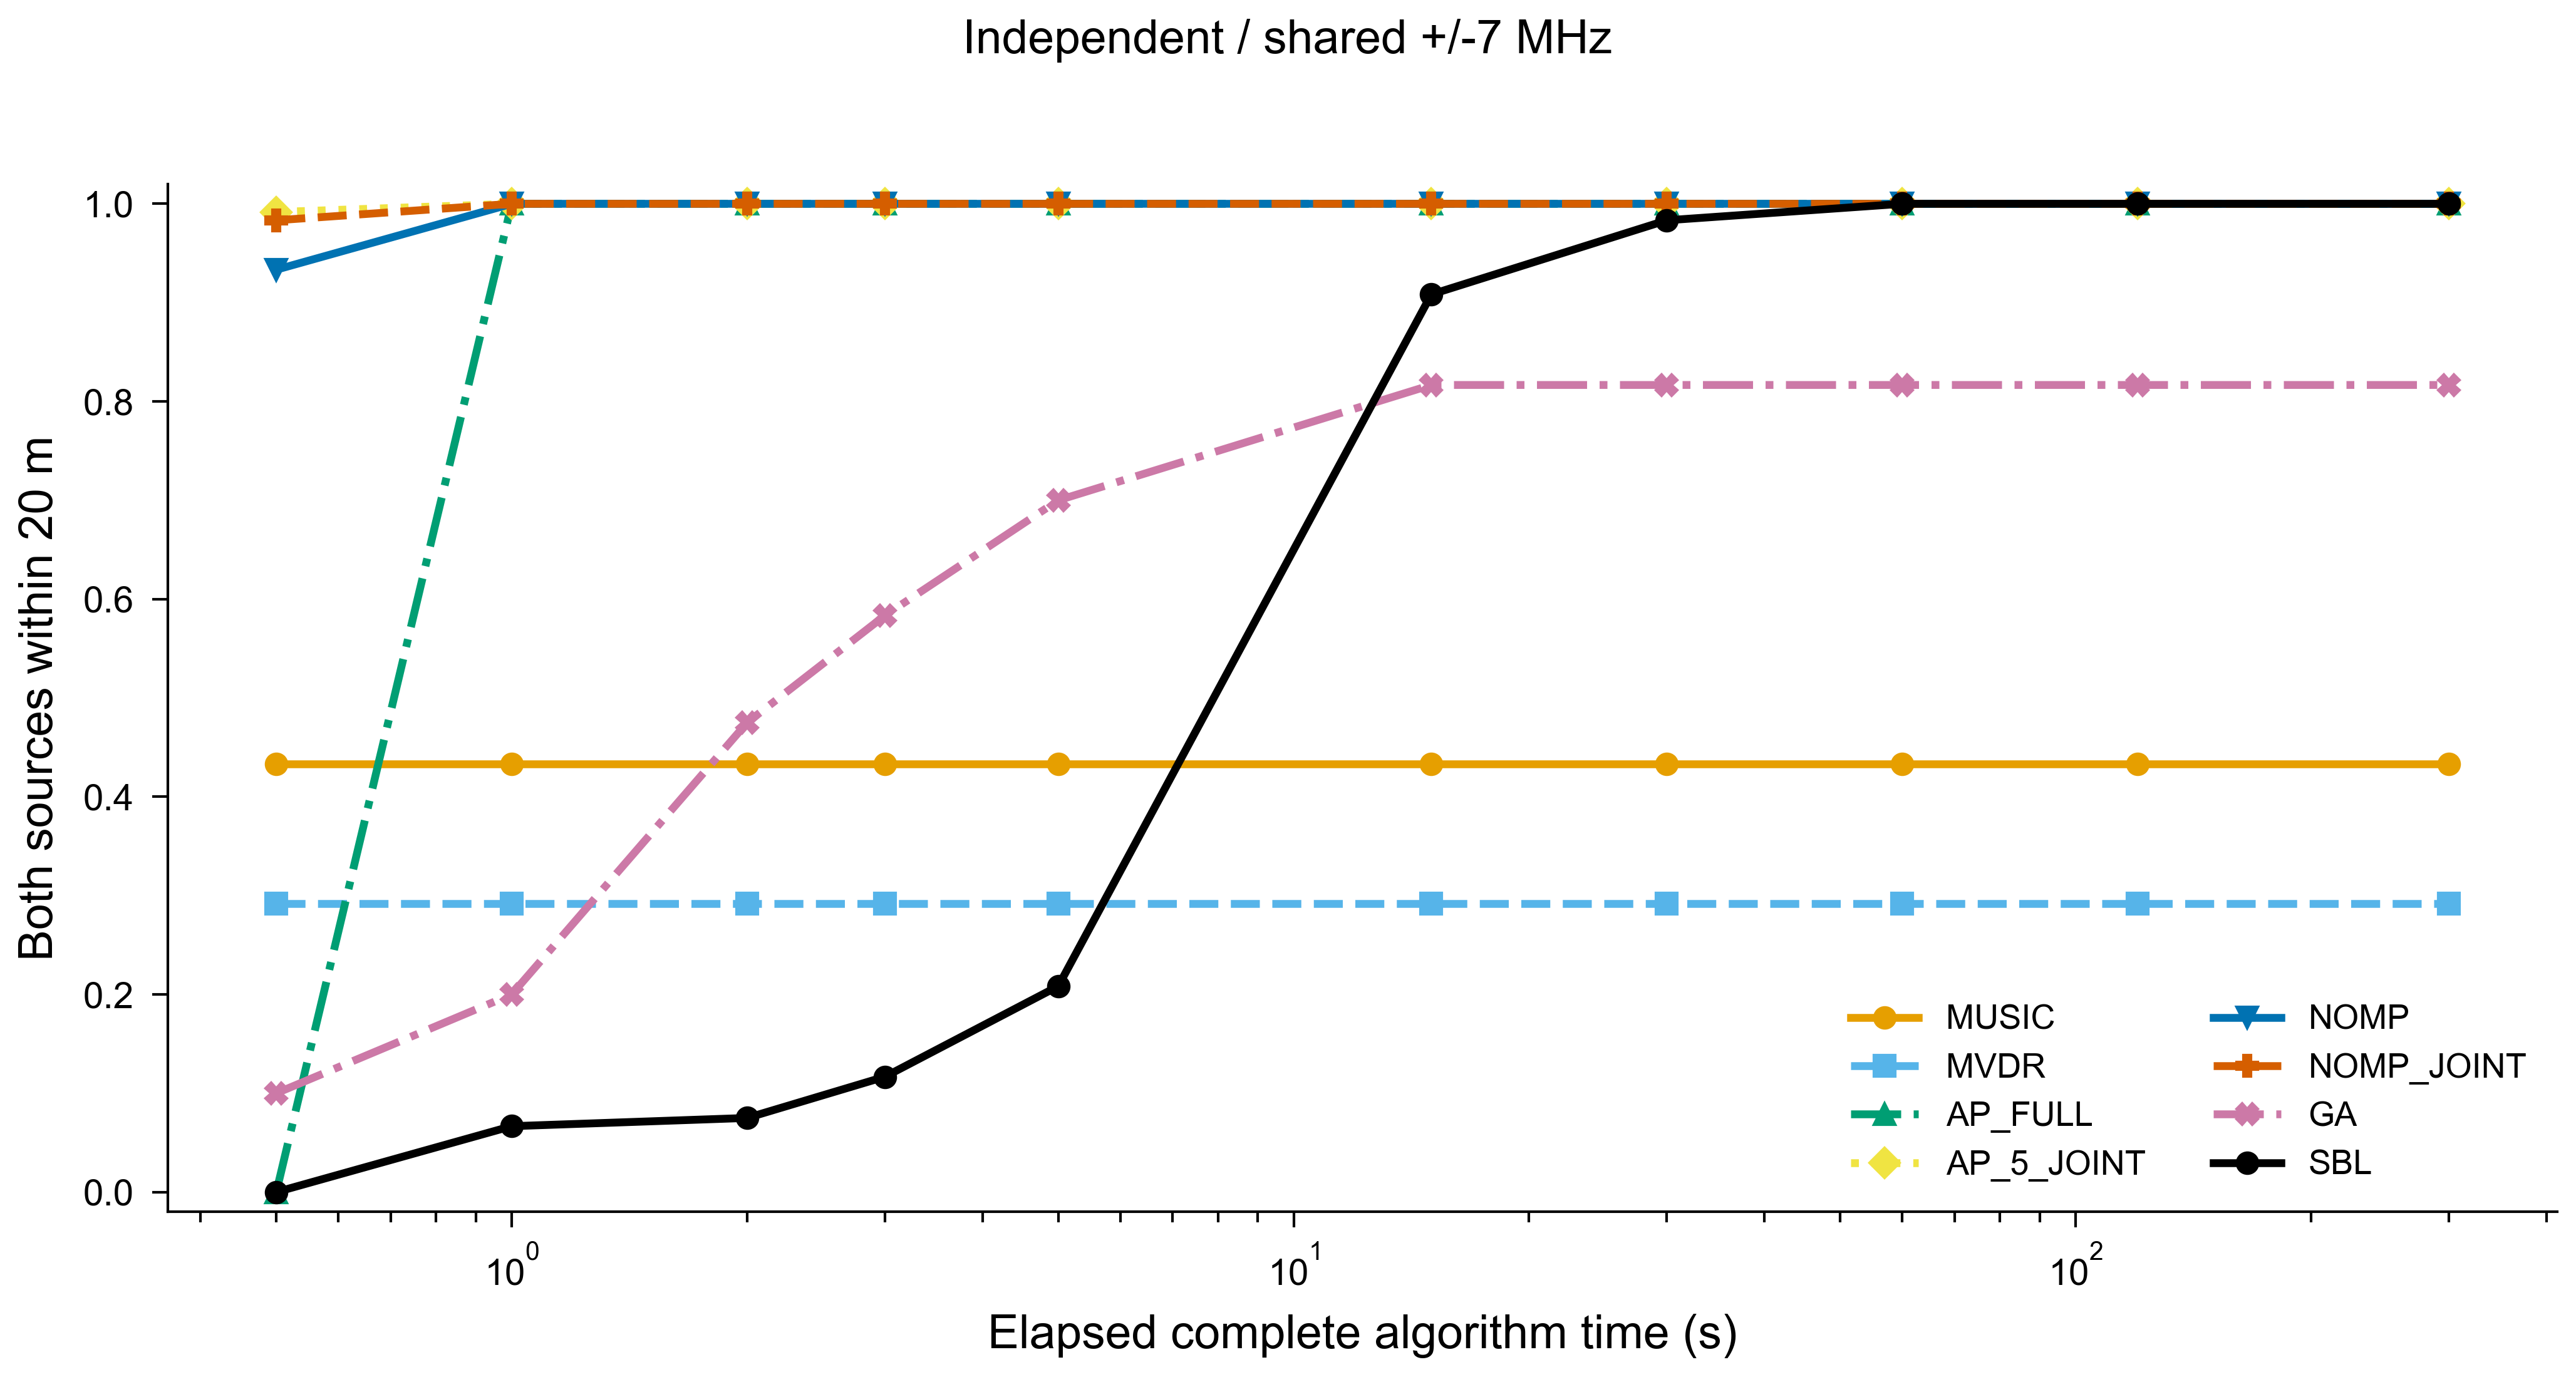

Values plotted in this chart, from the file beside it:
tag, group, realization, gap_db, kind, method, variant, both20, strong20, weak20, strong_error_m, weak_error_m, gospa_m, seconds, stop, iterations, count_candidate_points, count_frequency_response_points, count_joint_evaluations, count_covariance_decompositions, count_iterations, count_gradient_calls, count_grid_scans, count_local_calls
0_200_0_mixed_AP_1_ALT_v0, 0, 200, 0, mixed, AP_1_ALT, 0, 1, 1, 1, 0.122, 0.1492, 0.1927, 0.5653, COMPLETED_BRANCHES, 4, 20402, 47189940, 93, 0, 4, 44, 2, 9
0_200_0_mixed_AP_1_ALT_v0, 0, 200, 0, mixed, AP_1_ALT, 0, 1, 1, 1, 0.122, 0.1475, 0.1914, 0.5653, COMPLETED_BRANCHES, 4, 20402, 47189940, 93, 0, 4, 44, 2, 9
0_200_0_mixed_AP_1_ALT_v0, 0, 200, 0, mixed, AP_1_ALT, 0, 1, 1, 1, 0.122, 0.1475, 0.1914, 0.5653, COMPLETED_BRANCHES, 4, 20402, 47189940, 93, 0, 4, 44, 2, 9
0_200_0_mixed_AP_1_ALT_v0, 0, 200, 0, mixed, AP_1_ALT, 0, 1, 1, 1, 0.122, 0.1475, 0.1914, 0.5653, COMPLETED_BRANCHES, 4, 20402, 47189940, 93, 0, 4, 44, 2, 9
0_200_0_mixed_AP_1_ALT_v0, 0, 200, 0, mixed, AP_1_ALT, 0, 1, 1, 1, 0.122, 0.1475, 0.1914, 0.5653, COMPLETED_BRANCHES, 4, 20402, 47189940, 93, 0, 4, 44, 2, 9
0_200_0_mixed_AP_1_ALT_v0, 0, 200, 0, mixed, AP_1_ALT, 0, 1, 1, 1, 0.122, 0.1475, 0.1914, 0.5653, COMPLETED_BRANCHES, 4, 20402, 47189940, 93, 0, 4, 44, 2, 9
0_200_0_mixed_AP_1_ALT_v0, 0, 200, 0, mixed, AP_1_ALT, 0, 1, 1, 1, 0.122, 0.1475, 0.1914, 0.5653, COMPLETED_BRANCHES, 4, 20402, 47189940, 93, 0, 4, 44, 2, 9
0_200_0_mixed_AP_1_ALT_v0, 0, 200, 0, mixed, AP_1_ALT, 0, 1, 1, 1, 0.122, 0.1475, 0.1914, 0.5653, COMPLETED_BRANCHES, 4, 20402, 47189940, 93, 0, 4, 44, 2, 9
0_200_0_mixed_AP_1_ALT_v0, 0, 200, 0, mixed, AP_1_ALT, 0, 1, 1, 1, 0.122, 0.1475, 0.1914, 0.5653, COMPLETED_BRANCHES, 4, 20402, 47189940, 93, 0, 4, 44, 2, 9
0_200_0_mixed_AP_1_ALT_v0, 0, 200, 0, mixed, AP_1_ALT, 0, 1, 1, 1, 0.122, 0.1475, 0.1914, 0.5653, COMPLETED_BRANCHES, 4, 20402, 47189940, 93, 0, 4, 44, 2, 9
0_200_0_mixed_AP_1_JOINT_v0, 0, 200, 0, mixed, AP_1_JOINT, 0, 1, 1, 1, 0.4416, 1.758, 1.813, 0.5479, COMPLETED_BRANCHES, 0, 20402, 46942296, 39, 0, 0, 21, 2, 2
0_200_0_mixed_AP_1_JOINT_v0, 0, 200, 0, mixed, AP_1_JOINT, 0, 1, 1, 1, 0.1208, 0.1473, 0.1905, 0.5479, COMPLETED_BRANCHES, 0, 20402, 46942296, 39, 0, 0, 21, 2, 2
0_200_0_mixed_AP_1_JOINT_v0, 0, 200, 0, mixed, AP_1_JOINT, 0, 1, 1, 1, 0.1208, 0.1473, 0.1905, 0.5479, COMPLETED_BRANCHES, 0, 20402, 46942296, 39, 0, 0, 21, 2, 2
0_200_0_mixed_AP_1_JOINT_v0, 0, 200, 0, mixed, AP_1_JOINT, 0, 1, 1, 1, 0.1208, 0.1473, 0.1905, 0.5479, COMPLETED_BRANCHES, 0, 20402, 46942296, 39, 0, 0, 21, 2, 2
0_200_0_mixed_AP_1_JOINT_v0, 0, 200, 0, mixed, AP_1_JOINT, 0, 1, 1, 1, 0.1208, 0.1473, 0.1905, 0.5479, COMPLETED_BRANCHES, 0, 20402, 46942296, 39, 0, 0, 21, 2, 2
0_200_0_mixed_AP_1_JOINT_v0, 0, 200, 0, mixed, AP_1_JOINT, 0, 1, 1, 1, 0.1208, 0.1473, 0.1905, 0.5479, COMPLETED_BRANCHES, 0, 20402, 46942296, 39, 0, 0, 21, 2, 2
0_200_0_mixed_AP_1_JOINT_v0, 0, 200, 0, mixed, AP_1_JOINT, 0, 1, 1, 1, 0.1208, 0.1473, 0.1905, 0.5479, COMPLETED_BRANCHES, 0, 20402, 46942296, 39, 0, 0, 21, 2, 2
0_200_0_mixed_AP_1_JOINT_v0, 0, 200, 0, mixed, AP_1_JOINT, 0, 1, 1, 1, 0.1208, 0.1473, 0.1905, 0.5479, COMPLETED_BRANCHES, 0, 20402, 46942296, 39, 0, 0, 21, 2, 2
0_200_0_mixed_AP_1_JOINT_v0, 0, 200, 0, mixed, AP_1_JOINT, 0, 1, 1, 1, 0.1208, 0.1473, 0.1905, 0.5479, COMPLETED_BRANCHES, 0, 20402, 46942296, 39, 0, 0, 21, 2, 2
0_200_0_mixed_AP_1_JOINT_v0, 0, 200, 0, mixed, AP_1_JOINT, 0, 1, 1, 1, 0.1208, 0.1473, 0.1905, 0.5479, COMPLETED_BRANCHES, 0, 20402, 46942296, 39, 0, 0, 21, 2, 2
0_200_0_mixed_AP_5_ALT_v0, 0, 200, 0, mixed, AP_5_ALT, 0, 1, 1, 1, 0.122, 0.1826, 0.2196, 3.147, COMPLETED_BRANCHES, 29, 20402, 50913772, 905, 0, 29, 431, 2, 59
0_200_0_mixed_AP_5_ALT_v0, 0, 200, 0, mixed, AP_5_ALT, 0, 1, 1, 1, 0.122, 0.1475, 0.1914, 3.147, COMPLETED_BRANCHES, 29, 20402, 50913772, 905, 0, 29, 431, 2, 59
0_200_0_mixed_AP_5_ALT_v0, 0, 200, 0, mixed, AP_5_ALT, 0, 1, 1, 1, 0.122, 0.1475, 0.1914, 3.147, COMPLETED_BRANCHES, 29, 20402, 50913772, 905, 0, 29, 431, 2, 59
0_200_0_mixed_AP_5_ALT_v0, 0, 200, 0, mixed, AP_5_ALT, 0, 1, 1, 1, 0.122, 0.1475, 0.1914, 3.147, COMPLETED_BRANCHES, 29, 20402, 50913772, 905, 0, 29, 431, 2, 59
0_200_0_mixed_AP_5_ALT_v0, 0, 200, 0, mixed, AP_5_ALT, 0, 1, 1, 1, 0.122, 0.1475, 0.1914, 3.147, COMPLETED_BRANCHES, 29, 20402, 50913772, 905, 0, 29, 431, 2, 59
0_200_0_mixed_AP_5_ALT_v0, 0, 200, 0, mixed, AP_5_ALT, 0, 1, 1, 1, 0.122, 0.1475, 0.1914, 3.147, COMPLETED_BRANCHES, 29, 20402, 50913772, 905, 0, 29, 431, 2, 59
0_200_0_mixed_AP_5_ALT_v0, 0, 200, 0, mixed, AP_5_ALT, 0, 1, 1, 1, 0.122, 0.1475, 0.1914, 3.147, COMPLETED_BRANCHES, 29, 20402, 50913772, 905, 0, 29, 431, 2, 59
0_200_0_mixed_AP_5_ALT_v0, 0, 200, 0, mixed, AP_5_ALT, 0, 1, 1, 1, 0.122, 0.1475, 0.1914, 3.147, COMPLETED_BRANCHES, 29, 20402, 50913772, 905, 0, 29, 431, 2, 59
0_200_0_mixed_AP_5_ALT_v0, 0, 200, 0, mixed, AP_5_ALT, 0, 1, 1, 1, 0.122, 0.1475, 0.1914, 3.147, COMPLETED_BRANCHES, 29, 20402, 50913772, 905, 0, 29, 431, 2, 59
0_200_0_mixed_AP_5_ALT_v0, 0, 200, 0, mixed, AP_5_ALT, 0, 1, 1, 1, 0.122, 0.1475, 0.1914, 3.147, COMPLETED_BRANCHES, 29, 20402, 50913772, 905, 0, 29, 431, 2, 59
0_200_0_mixed_AP_5_JOINT_v0, 0, 200, 0, mixed, AP_5_JOINT, 0, 1, 1, 1, 0.1208, 0.1473, 0.1905, 1.101, COMPLETED_BRANCHES, 0, 20402, 47676056, 199, 0, 0, 101, 2, 6
0_200_0_mixed_AP_5_JOINT_v0, 0, 200, 0, mixed, AP_5_JOINT, 0, 1, 1, 1, 0.1208, 0.1473, 0.1905, 1.101, COMPLETED_BRANCHES, 0, 20402, 47676056, 199, 0, 0, 101, 2, 6
0_200_0_mixed_AP_5_JOINT_v0, 0, 200, 0, mixed, AP_5_JOINT, 0, 1, 1, 1, 0.1208, 0.1473, 0.1905, 1.101, COMPLETED_BRANCHES, 0, 20402, 47676056, 199, 0, 0, 101, 2, 6
0_200_0_mixed_AP_5_JOINT_v0, 0, 200, 0, mixed, AP_5_JOINT, 0, 1, 1, 1, 0.1208, 0.1473, 0.1905, 1.101, COMPLETED_BRANCHES, 0, 20402, 47676056, 199, 0, 0, 101, 2, 6
0_200_0_mixed_AP_5_JOINT_v0, 0, 200, 0, mixed, AP_5_JOINT, 0, 1, 1, 1, 0.1208, 0.1473, 0.1905, 1.101, COMPLETED_BRANCHES, 0, 20402, 47676056, 199, 0, 0, 101, 2, 6
0_200_0_mixed_AP_5_JOINT_v0, 0, 200, 0, mixed, AP_5_JOINT, 0, 1, 1, 1, 0.1208, 0.1473, 0.1905, 1.101, COMPLETED_BRANCHES, 0, 20402, 47676056, 199, 0, 0, 101, 2, 6
0_200_0_mixed_AP_5_JOINT_v0, 0, 200, 0, mixed, AP_5_JOINT, 0, 1, 1, 1, 0.1208, 0.1473, 0.1905, 1.101, COMPLETED_BRANCHES, 0, 20402, 47676056, 199, 0, 0, 101, 2, 6
0_200_0_mixed_AP_5_JOINT_v0, 0, 200, 0, mixed, AP_5_JOINT, 0, 1, 1, 1, 0.1208, 0.1473, 0.1905, 1.101, COMPLETED_BRANCHES, 0, 20402, 47676056, 199, 0, 0, 101, 2, 6
0_200_0_mixed_AP_5_JOINT_v0, 0, 200, 0, mixed, AP_5_JOINT, 0, 1, 1, 1, 0.1208, 0.1473, 0.1905, 1.101, COMPLETED_BRANCHES, 0, 20402, 47676056, 199, 0, 0, 101, 2, 6
0_200_0_mixed_AP_5_JOINT_v0, 0, 200, 0, mixed, AP_5_JOINT, 0, 1, 1, 1, 0.1208, 0.1473, 0.1905, 1.101, COMPLETED_BRANCHES, 0, 20402, 47676056, 199, 0, 0, 101, 2, 6
0_200_0_mixed_AP_FULL_v0, 0, 200, 0, mixed, AP_FULL, 0, 0, 0, 0, , , 100.0, 10.06, NATIVE_STABLE, 14, 346834, 800731651, 1202, 0, 14, 773, 34, 0
0_200_0_mixed_AP_FULL_v0, 0, 200, 0, mixed, AP_FULL, 0, 1, 1, 1, 0.1208, 0.1473, 0.1905, 10.06, NATIVE_STABLE, 14, 346834, 800731651, 1202, 0, 14, 773, 34, 0
0_200_0_mixed_AP_FULL_v0, 0, 200, 0, mixed, AP_FULL, 0, 1, 1, 1, 0.1208, 0.1473, 0.1905, 10.06, NATIVE_STABLE, 14, 346834, 800731651, 1202, 0, 14, 773, 34, 0
0_200_0_mixed_AP_FULL_v0, 0, 200, 0, mixed, AP_FULL, 0, 1, 1, 1, 0.1208, 0.1473, 0.1905, 10.06, NATIVE_STABLE, 14, 346834, 800731651, 1202, 0, 14, 773, 34, 0
0_200_0_mixed_AP_FULL_v0, 0, 200, 0, mixed, AP_FULL, 0, 1, 1, 1, 0.1208, 0.1473, 0.1905, 10.06, NATIVE_STABLE, 14, 346834, 800731651, 1202, 0, 14, 773, 34, 0
0_200_0_mixed_AP_FULL_v0, 0, 200, 0, mixed, AP_FULL, 0, 1, 1, 1, 0.1208, 0.1473, 0.1905, 10.06, NATIVE_STABLE, 14, 346834, 800731651, 1202, 0, 14, 773, 34, 0
0_200_0_mixed_AP_FULL_v0, 0, 200, 0, mixed, AP_FULL, 0, 1, 1, 1, 0.1208, 0.1473, 0.1905, 10.06, NATIVE_STABLE, 14, 346834, 800731651, 1202, 0, 14, 773, 34, 0
0_200_0_mixed_AP_FULL_v0, 0, 200, 0, mixed, AP_FULL, 0, 1, 1, 1, 0.1208, 0.1473, 0.1905, 10.06, NATIVE_STABLE, 14, 346834, 800731651, 1202, 0, 14, 773, 34, 0
0_200_0_mixed_AP_FULL_v0, 0, 200, 0, mixed, AP_FULL, 0, 1, 1, 1, 0.1208, 0.1473, 0.1905, 10.06, NATIVE_STABLE, 14, 346834, 800731651, 1202, 0, 14, 773, 34, 0
0_200_0_mixed_AP_FULL_v0, 0, 200, 0, mixed, AP_FULL, 0, 1, 1, 1, 0.1208, 0.1473, 0.1905, 10.06, NATIVE_STABLE, 14, 346834, 800731651, 1202, 0, 14, 773, 34, 0
0_200_0_mixed_GA_v0, 0, 200, 0, mixed, GA, 0, 1, 1, 1, 6.791, 9.175, 11.42, 8.669, ITERATION_LIMIT, 200, 10201, 140838353, 25610, 0, 200, 8, 1, 1
0_200_0_mixed_GA_v0, 0, 200, 0, mixed, GA, 0, 1, 1, 1, 4.904, 5.574, 7.424, 8.669, ITERATION_LIMIT, 200, 10201, 140838353, 25610, 0, 200, 8, 1, 1
0_200_0_mixed_GA_v0, 0, 200, 0, mixed, GA, 0, 1, 1, 1, 0.7742, 3.444, 3.53, 8.669, ITERATION_LIMIT, 200, 10201, 140838353, 25610, 0, 200, 8, 1, 1
0_200_0_mixed_GA_v0, 0, 200, 0, mixed, GA, 0, 1, 1, 1, 0.1683, 2.311, 2.317, 8.669, ITERATION_LIMIT, 200, 10201, 140838353, 25610, 0, 200, 8, 1, 1
0_200_0_mixed_GA_v0, 0, 200, 0, mixed, GA, 0, 1, 1, 1, 0.4037, 1.173, 1.241, 8.669, ITERATION_LIMIT, 200, 10201, 140838353, 25610, 0, 200, 8, 1, 1
0_200_0_mixed_GA_v0, 0, 200, 0, mixed, GA, 0, 1, 1, 1, 0.1208, 0.1473, 0.1905, 8.669, ITERATION_LIMIT, 200, 10201, 140838353, 25610, 0, 200, 8, 1, 1
0_200_0_mixed_GA_v0, 0, 200, 0, mixed, GA, 0, 1, 1, 1, 0.1208, 0.1473, 0.1905, 8.669, ITERATION_LIMIT, 200, 10201, 140838353, 25610, 0, 200, 8, 1, 1
0_200_0_mixed_GA_v0, 0, 200, 0, mixed, GA, 0, 1, 1, 1, 0.1208, 0.1473, 0.1905, 8.669, ITERATION_LIMIT, 200, 10201, 140838353, 25610, 0, 200, 8, 1, 1
0_200_0_mixed_GA_v0, 0, 200, 0, mixed, GA, 0, 1, 1, 1, 0.1208, 0.1473, 0.1905, 8.669, ITERATION_LIMIT, 200, 10201, 140838353, 25610, 0, 200, 8, 1, 1
0_200_0_mixed_GA_v0, 0, 200, 0, mixed, GA, 0, 1, 1, 1, 0.1208, 0.1473, 0.1905, 8.669, ITERATION_LIMIT, 200, 10201, 140838353, 25610, 0, 200, 8, 1, 1
... 16,740 more rows
